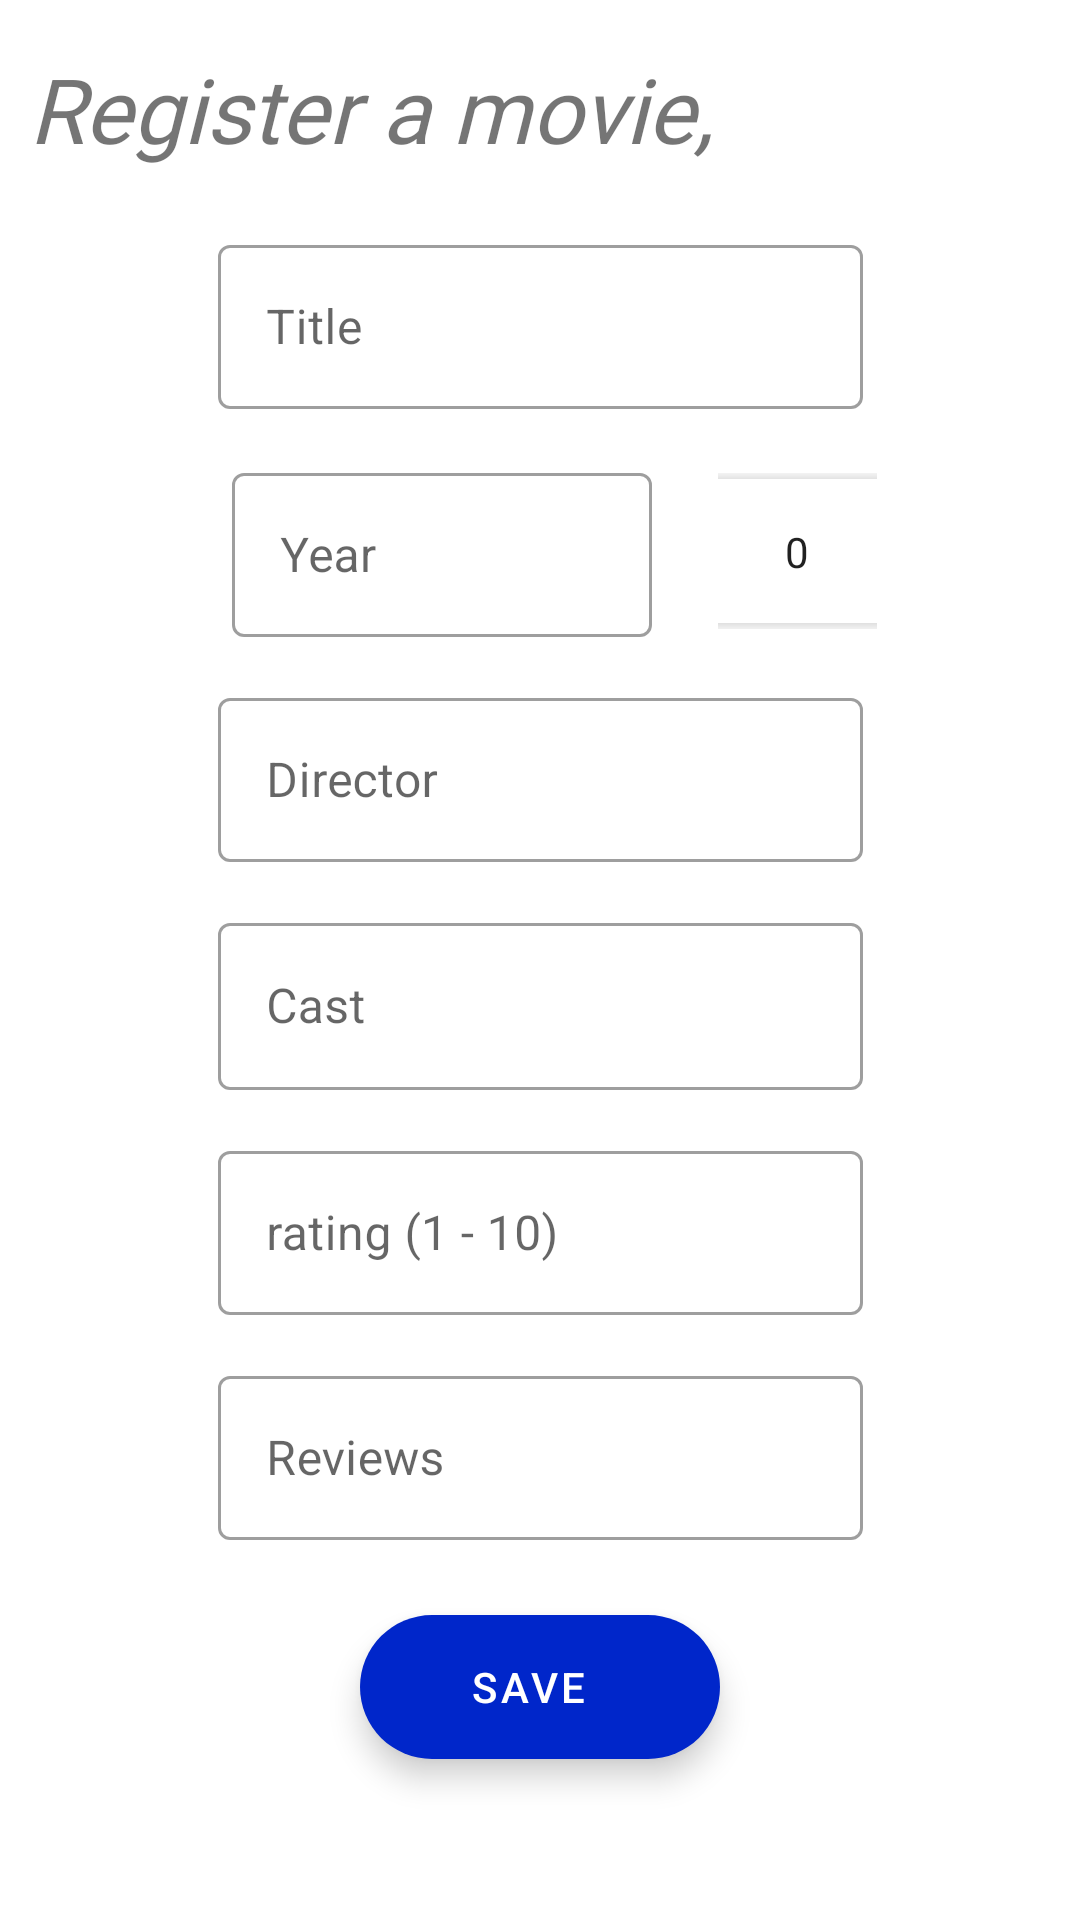

Layout XML and referenced resources for this Android screen:
<!-- AndroidManifest.xml: application theme Theme.MovieTracker -->
<!-- res/layout/activity_register_movie.xml -->
<?xml version="1.0" encoding="utf-8"?>
<androidx.constraintlayout.widget.ConstraintLayout xmlns:android="http://schemas.android.com/apk/res/android"
    xmlns:app="http://schemas.android.com/apk/res-auto"
    xmlns:tools="http://schemas.android.com/tools"
    android:layout_width="match_parent"
    android:layout_height="match_parent"
    tools:context=".RegisterMovie">

    <com.google.android.material.textfield.TextInputLayout
        android:id="@+id/register_movie_title"
        style="@style/Widget.MaterialComponents.TextInputLayout.OutlinedBox"
        android:layout_width="215dp"
        android:layout_height="60dp"
        android:layout_marginTop="20dp"
        android:ems="10"
        android:hint="@string/title_hint"
        android:inputType="textPersonName"
        app:layout_constraintEnd_toEndOf="parent"
        app:layout_constraintStart_toStartOf="parent"
        app:layout_constraintTop_toBottomOf="@+id/register_movie_header">

        <com.google.android.material.textfield.TextInputEditText
            android:layout_width="match_parent"
            android:layout_height="match_parent" />
    </com.google.android.material.textfield.TextInputLayout>

    <com.google.android.material.textfield.TextInputLayout
        android:id="@+id/register_movie_year"
        style="@style/Widget.MaterialComponents.TextInputLayout.OutlinedBox"
        android:layout_width="140dp"
        android:layout_height="60dp"
        android:layout_marginTop="16dp"
        android:ems="10"
        android:inputType="number"
        app:layout_constraintEnd_toEndOf="parent"
        app:layout_constraintHorizontal_bias="0.351"
        app:layout_constraintStart_toStartOf="parent"
        app:layout_constraintTop_toBottomOf="@+id/register_movie_title">

        <com.google.android.material.textfield.TextInputEditText
            android:layout_width="match_parent"
            android:layout_height="match_parent"
            android:focusable="false"
            android:hint="@string/year_hint"
            android:maxLength="4" />
    </com.google.android.material.textfield.TextInputLayout>

    <NumberPicker
        android:id="@+id/year_picker"
        android:layout_width="53dp"
        android:layout_height="55dp"
        android:layout_marginStart="22dp"
        android:layout_marginTop="4dp"
        android:layout_marginEnd="16dp"
        app:layout_constraintEnd_toEndOf="parent"
        app:layout_constraintHorizontal_bias="0.0"
        app:layout_constraintStart_toEndOf="@+id/register_movie_year"
        app:layout_constraintTop_toTopOf="@+id/register_movie_year" />

    <com.google.android.material.textfield.TextInputLayout
        android:id="@+id/register_movie_director"
        style="@style/Widget.MaterialComponents.TextInputLayout.OutlinedBox"
        android:layout_width="215dp"
        android:layout_height="60dp"
        android:layout_marginTop="15dp"
        android:ems="10"
        android:inputType="textPersonName"
        app:layout_constraintEnd_toEndOf="parent"
        app:layout_constraintStart_toStartOf="parent"
        app:layout_constraintTop_toBottomOf="@+id/register_movie_year">

        <com.google.android.material.textfield.TextInputEditText
            android:layout_width="match_parent"
            android:layout_height="match_parent"
            android:hint="@string/director_hint" />
    </com.google.android.material.textfield.TextInputLayout>

    <com.google.android.material.textfield.TextInputLayout
        android:id="@+id/register_movie_cast"
        style="@style/Widget.MaterialComponents.TextInputLayout.OutlinedBox"
        android:layout_width="215dp"
        android:layout_height="wrap_content"
        android:layout_marginTop="15dp"
        android:ems="10"
        app:layout_constraintEnd_toEndOf="parent"
        app:layout_constraintStart_toStartOf="parent"
        app:layout_constraintTop_toBottomOf="@+id/register_movie_director">

        <com.google.android.material.textfield.TextInputEditText
            android:layout_width="match_parent"
            android:layout_height="match_parent"
            android:hint="@string/cast_hint"
            android:inputType="textMultiLine" />
    </com.google.android.material.textfield.TextInputLayout>

    <com.google.android.material.textfield.TextInputLayout
        android:id="@+id/register_movie_rating"
        style="@style/Widget.MaterialComponents.TextInputLayout.OutlinedBox"
        android:layout_width="215dp"
        android:layout_height="60dp"
        android:layout_marginTop="15dp"
        android:ems="10"
        android:inputType="number"
        app:layout_constraintEnd_toEndOf="parent"
        app:layout_constraintStart_toStartOf="parent"
        app:layout_constraintTop_toBottomOf="@+id/register_movie_cast">

        <com.google.android.material.textfield.TextInputEditText
            android:layout_width="match_parent"
            android:layout_height="match_parent"
            android:hint="@string/rating__hint" />
    </com.google.android.material.textfield.TextInputLayout>

    <com.google.android.material.textfield.TextInputLayout
        android:id="@+id/register_movie_review"
        style="@style/Widget.MaterialComponents.TextInputLayout.OutlinedBox"
        android:layout_width="215dp"
        android:layout_height="60dp"
        android:layout_marginTop="15dp"
        android:ems="10"
        android:inputType="textMultiLine"
        app:layout_constraintEnd_toEndOf="parent"
        app:layout_constraintStart_toStartOf="parent"
        app:layout_constraintTop_toBottomOf="@+id/register_movie_rating">

        <com.google.android.material.textfield.TextInputEditText
            android:layout_width="match_parent"
            android:layout_height="match_parent"
            android:hint="@string/reviews_hint" />
    </com.google.android.material.textfield.TextInputLayout>

    <com.google.android.material.floatingactionbutton.ExtendedFloatingActionButton
        android:id="@+id/register_movie_save_btn"
        android:layout_width="wrap_content"
        android:layout_height="wrap_content"
        android:layout_marginTop="25dp"
        android:onClick="registerMovie"
        android:text="@string/save_btn"
        android:textAlignment="center"
        android:textColor="@color/white"
        app:layout_constraintEnd_toEndOf="parent"
        app:layout_constraintStart_toStartOf="parent"
        app:layout_constraintTop_toBottomOf="@+id/register_movie_review" />

    <TextView
        android:id="@+id/register_movie_header"
        android:layout_width="wrap_content"
        android:layout_height="wrap_content"
        android:layout_marginTop="16dp"
        android:fontFamily="@font/expletus_sans"
        android:text="@string/register_a_movie_textView"
        android:textSize="30sp"
        android:textStyle="italic"
        app:layout_constraintEnd_toEndOf="parent"
        app:layout_constraintHorizontal_bias="0.072"
        app:layout_constraintStart_toStartOf="parent"
        app:layout_constraintTop_toTopOf="parent" />
</androidx.constraintlayout.widget.ConstraintLayout>
<!-- resources referenced by this layout -->
<resources>
  <color name="white">#FFFFFFFF</color>
  <string name="cast_hint">Cast</string>
  <string name="director_hint">Director</string>
  <string name="rating__hint">rating (1 - 10)</string>
  <string name="register_a_movie_textView">Register a movie,</string>
  <string name="reviews_hint">Reviews</string>
  <string name="save_btn">Save</string>
  <string name="title_hint">Title</string>
  <string name="year_hint">Year</string>
  <style name="Theme.MovieTracker" parent="Theme.MaterialComponents.DayNight.DarkActionBar">
          
          <item name="colorPrimary">@color/alpha</item>
          <item name="colorPrimaryVariant">@color/purple_700</item>
          <item name="colorOnPrimary">@color/white</item>
          
          <item name="colorSecondary">@color/beta</item>
          <item name="colorSecondaryVariant">@color/teal_700</item>
          <item name="colorOnSecondary">@color/black</item>
          
          <item name="android:statusBarColor" tools:targetApi="l">?attr/colorPrimaryVariant</item>
          
      </style>
  <color name="alpha">#304ffe</color>
  <color name="purple_700">#FF3700B3</color>
  <color name="beta">#0026ca</color>
  <color name="teal_700">#FF018786</color>
  <color name="black">#FF000000</color>
</resources>
